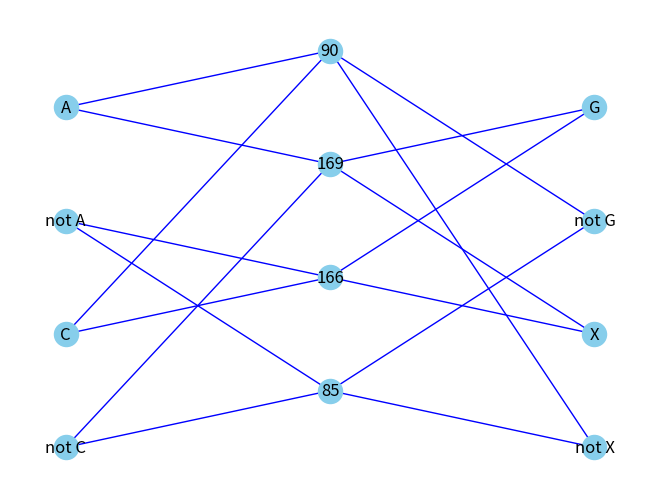

Reproduce this figure in Python.
import networkx as nx
import matplotlib.pyplot as plt

#XORによる連鎖を定義する変数
#遷移と状態を定義している

#直鎖に1ステップだけ戻るブランチのある回路
#このモジュール一つあたりでC-joinゲートは一段(四個)なので入力変数は二個
#モジュール二つで二段(4+8個)、入力変数は三個
#つまりN個のモジュールでN段、入力変数がN+1の回路になる。
#この時のC-joinゲートの数は2^2+2^3+2^4+ ... + 2^(N+1)個になる

#状態はワイヤーに対応した1bitを複数桁用意した状態変数で記述される
#粒子がある場合1,ない場合0となる
#例えば0~4のワイヤーのうちワイヤー0と2にある状態は、0b00101、で表される

#遷移は1の場所を移す論理演算で記述される
#例えば0と2のトークンを4と5に移すとき、XOR0b11101を作用させる
#生成消滅演算子を作用させていると考えられる

#論理変数はA=1,B=1のみ

#全てのワイヤーは次のようになる
#入力
#A,C
#出力
#X = A xor C
#G = A xor C
#全てで4bitの変数になる
#二桁目以降は3bitを<<(2N+2) (N=1,2...)して結合すればよい
# S_N << 2N+2 | S_(N-1) << 2N-2 | ... | S_2 << 4 | S_1

Mod_length = 8     #モジュール全体の状態数
Base_length = 6    #桁上がり/桁上げを除いた状態数
Cjoin_num = 4      #C-joinゲートの数

logic_state = {0b1:"not C",
               0b1<<1:"C",
               0b1<<2:"not A",
               0b1<<3:"A",
               0b1<<4:"not X",
               0b1<<5:"X",
               0b1<<6:"not G",
               0b1<<7:"G"
               }

#例えば初期状態は次のうちのどれか
initial =  [0b0000 <<4 | 0b0101,
            0b0000 <<4 | 0b0110,
            0b0000 <<4 | 0b1001,
            0b0000 <<4 | 0b1010
            ]

secondary =[0b0000 <<2 | 0b01,
            0b0000 <<2 | 0b10
            ]

#終状態かどうか調べるにはX,notXのビットに結果が入っているか見ればよい
#次のビット列を状態とANDで作用させればよい
final =[0b0010 <<4 | 0b0000,
        0b0001 <<4 | 0b0000
        ]
#遷移はC-joinゲートの数だけある。今回は4個
#C-joinゲートによる遷移は次のビット列のXORで表現される
transition=[0b0101 <<4 | 0b0101,
            0b1010 <<4 | 0b0110,
            0b1010 <<4 | 0b1001,
            0b0101 <<4 | 0b1010
            ]

#遷移が起こる状態を探索するための配列、配列内のオフセット数が同じものが対応する
#状態ビットとのANDで0にならないものの遷移が起こる
#本来は必要ないが前進確率と交代確率で遷移レートが違うと必要になる

forward =  [0b0000 <<4 | 0b0101,
            0b0000 <<4 | 0b0110,
            0b0000 <<4 | 0b1001,
            0b0000 <<4 | 0b1010
            ]

backward = [0b0101 <<4 | 0b0000,
            0b1010 <<4 | 0b0000,
            0b1010 <<4 | 0b0000,
            0b0101 <<4 | 0b0000
            ]

#二桁目以降の遷移は遷移ビットの18bitを<<(16N) (N=1,2...)すればよい

node_pos = {"C":(0,1),
            "A":(0,3),
            "X":(2,1),
            "G":(2,3),
            "not C":(0,0),
            "not A":(0,2),
            "not X":(2,0),
            "not G":(2,2),
            transition[0]:(1,0.5),
            transition[1]:(1,1.5),
            transition[2]:(1,2.5),
            transition[3]:(1,3.5)
            }

wire_pos = {"C":(0,1),
            "A":(0,3),
            "X":(2,1),
            "G":(2,3),
            "not C":(0,0),
            "not A":(0,2),
            "not X":(2,0),
            "not G":(2,2),
            }

gate_pos = {transition[0]:(1,0.5),
            transition[1]:(1,1.5),
            transition[2]:(1,2.5),
            transition[3]:(1,3.5)
            }

def initial_test():
    print("one digit")
    for i in range(4):
        print("\ninitial state;"+str(bin(initial[i])))
        for j in range(Cjoin_num):
            if forward[j]&initial[i] == forward[j]:
                print("is transferred by "+str(bin(transition[j])))
                print("to next state;"+(bin(initial[i]^transition[j])))
    print("\ntwo digit")
    for i in range(4):
        for j in range(2):
            state = secondary[j] << Mod_length | initial[i]
            print("\ninitial state;"+str(bin(state)))
            for k in range(Cjoin_num):
                if forward[k]&state == forward[k]:
                    print("is transferred by 1st module gate;"+str(bin(transition[k])))
                    print("to next state;"+(bin(state^transition[k])))
            for t in range(Cjoin_num):
                if (forward[t]<<Base_length)&state == forward[t]<<Base_length:
                    print("is transferred by 2nd module gate;"+str(bin(transition[t])))
                    print("to next state;"+(bin(state^(transition[t]<<Base_length))))

def graph():
    G = nx.Graph()
    for i in range(len(logic_state)):
        G.add_node(logic_state[0b1<<i])
    for edge in transition:
        G.add_node(edge)
        for i in range(Mod_length):
            if edge & 0b1<<i:
                G.add_edge(edge,logic_state[0b1<<i])
    nx.draw(G,node_pos,with_labels=True,node_color='skyblue', edge_color='b',node_size=300)
    #nx.draw_networkx_nodes(G,node_pos,nodelist=["A","B","C"],node_color='red',node_size=400)
    # plt.savefig('output_plot.png')
    plt.show()


if __name__ == "__main__":
    initial_test()
    graph()
